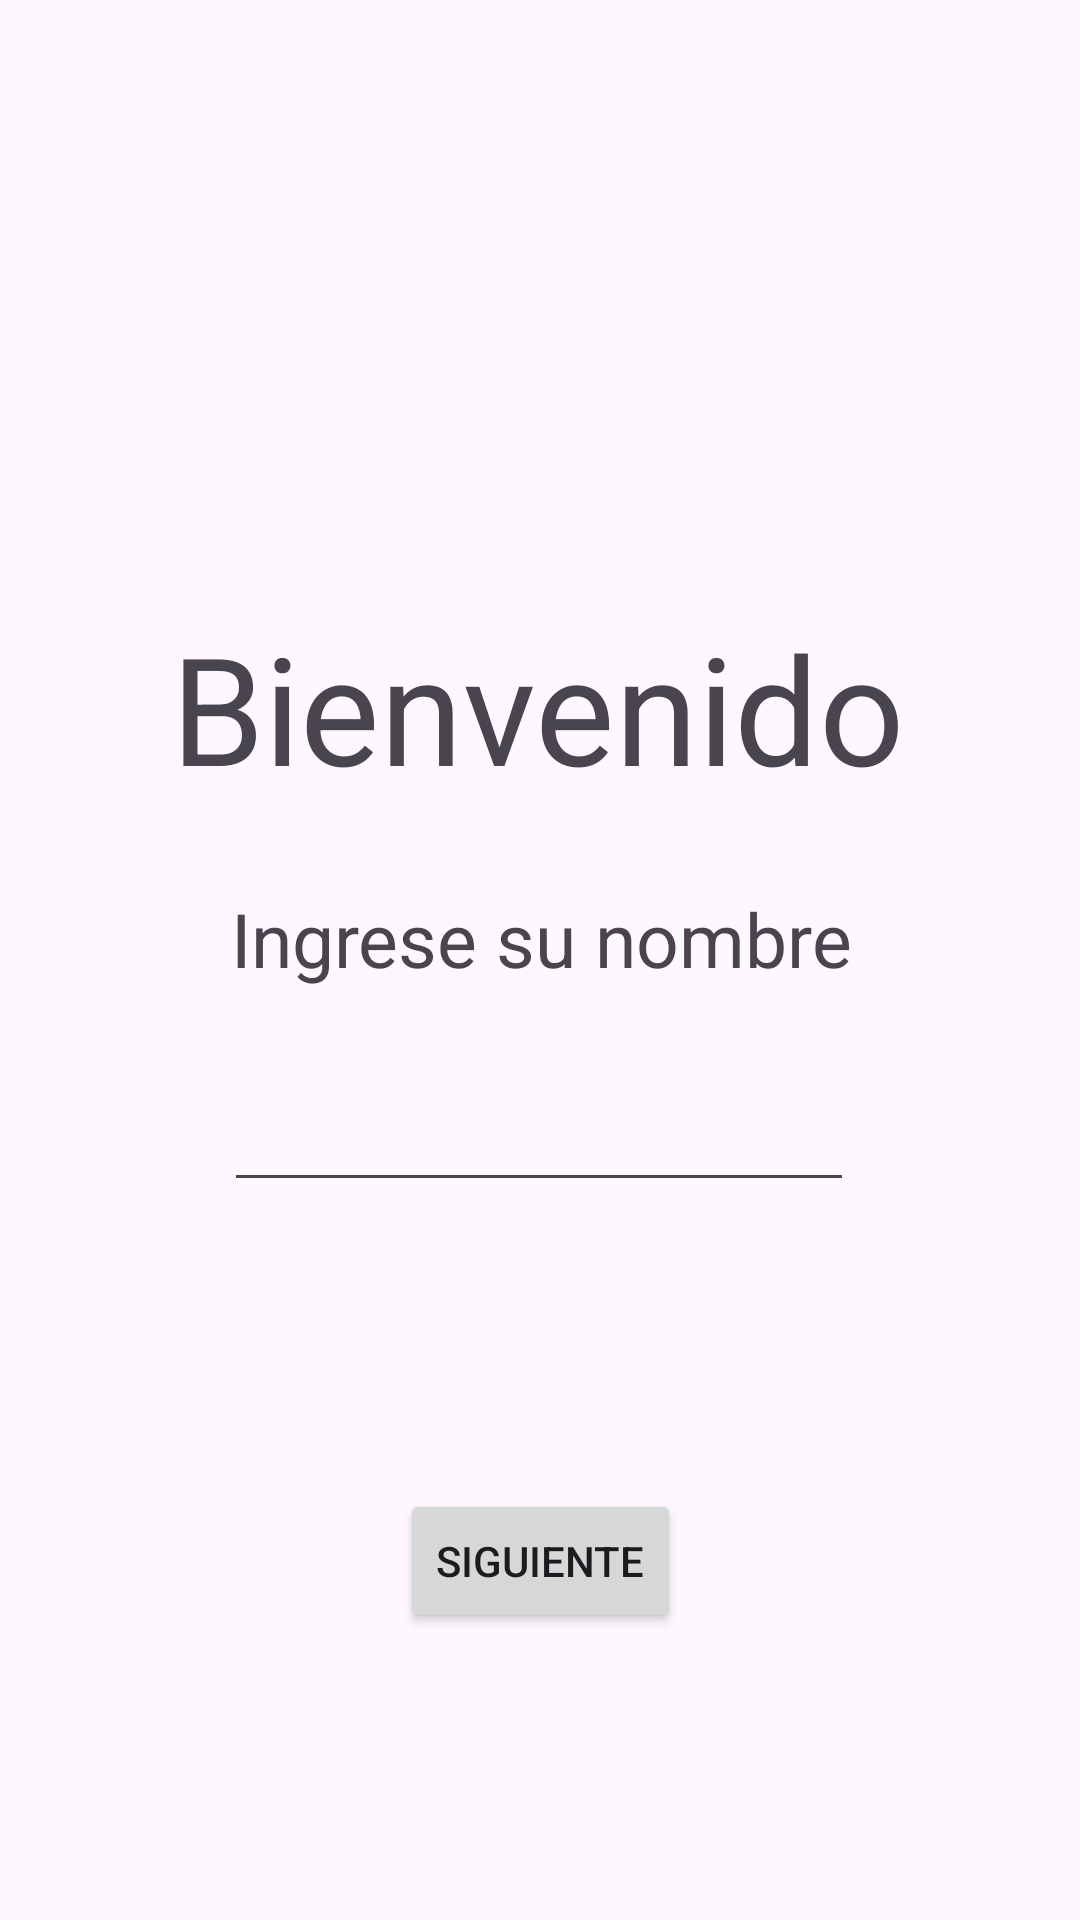

Here is an Android app screen rendered from its layout file. Give the layout XML and the strings, colors and styles it references.
<!-- AndroidManifest.xml: application theme Theme.MarvelQuiz -->
<!-- res/layout/activity_main.xml -->
<?xml version="1.0" encoding="utf-8"?>
<androidx.constraintlayout.widget.ConstraintLayout xmlns:android="http://schemas.android.com/apk/res/android"
    xmlns:app="http://schemas.android.com/apk/res-auto"
    xmlns:tools="http://schemas.android.com/tools"
    android:id="@+id/main"
    android:layout_width="match_parent"
    android:layout_height="match_parent"
    tools:context=".MainActivity">

    <TextView
        android:id="@+id/tituloInicio"
        android:layout_width="wrap_content"
        android:layout_height="wrap_content"
        android:text="Bienvenido"
        android:textSize="50dp"
        app:layout_constraintBottom_toBottomOf="parent"
        app:layout_constraintEnd_toEndOf="parent"
        app:layout_constraintHorizontal_bias="0.497"
        app:layout_constraintStart_toStartOf="parent"
        app:layout_constraintTop_toTopOf="parent"
        app:layout_constraintVertical_bias="0.353" />

    <EditText
        android:id="@+id/inputnombre"
        android:layout_width="wrap_content"
        android:layout_height="wrap_content"
        android:ems="10"
        android:inputType="text"
        app:layout_constraintBottom_toBottomOf="parent"
        app:layout_constraintEnd_toEndOf="parent"
        app:layout_constraintHorizontal_bias="0.497"
        app:layout_constraintStart_toStartOf="parent"
        app:layout_constraintTop_toBottomOf="@+id/tituloInicio"
        app:layout_constraintVertical_bias="0.274" />

    <Button
        android:id="@+id/empezar"
        android:layout_width="wrap_content"
        android:layout_height="wrap_content"
        android:text="Siguiente"
        app:layout_constraintBottom_toBottomOf="parent"
        app:layout_constraintEnd_toEndOf="parent"
        app:layout_constraintStart_toStartOf="parent"
        app:layout_constraintTop_toBottomOf="@+id/inputnombre" />

    <TextView
        android:id="@+id/textView"
        android:layout_width="wrap_content"
        android:layout_height="wrap_content"
        android:text="Ingrese su nombre"
        android:textSize="25dp"
        app:layout_constraintBottom_toTopOf="@+id/inputnombre"
        app:layout_constraintEnd_toEndOf="parent"
        app:layout_constraintHorizontal_bias="0.504"
        app:layout_constraintStart_toStartOf="parent"
        app:layout_constraintTop_toBottomOf="@+id/tituloInicio"
        app:layout_constraintVertical_bias="0.478" />


</androidx.constraintlayout.widget.ConstraintLayout>
<!-- resources referenced by this layout -->
<resources>
  <style name="Theme.MarvelQuiz" parent="Base.Theme.MarvelQuiz" />
  <style name="Base.Theme.MarvelQuiz" parent="Theme.Material3.DayNight.NoActionBar">
          
          
      </style>
</resources>
